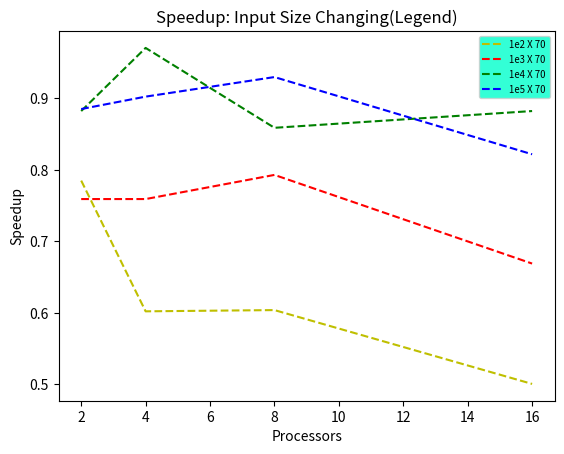

Recreate this plot in Python.
import numpy as np 
import matplotlib.pyplot as plt

t=np.array([2,4,8,16])
print (t.shape)

t1e2=np.array([534,696,694,837])
t1e2=419.0/t1e2

t1e6=np.array([141,141,135,160])
t1e6=107.0/t1e6

t1e7=np.array([110,100,113,110])
t1e7=97.0/t1e7

t1e8=np.array([104,102,99,112])
t1e8=92.0 /t1e8

plt.figure(1)
fig, ax = plt.subplots()
plt.xlabel("Processors")
plt.ylabel("Speedup")
plt.title("Speedup: Input Size Changing(Legend)")
ax.plot(t,t1e2,'y--',label='1e2 X 70')
ax.plot(t,t1e6,'r--',label='1e3 X 70')
ax.plot(t,t1e7,'g--',label='1e4 X 70')
ax.plot(t,t1e8,'b--',label='1e5 X 70')
# ax.plot(t,t2e8,'m--',label='2e8')
legend = ax.legend(loc='upper right',fontsize='x-small')
legend.get_frame().set_facecolor('#00FFCC')
plt.savefig("Part2S"+'.png')

# print t1e6
